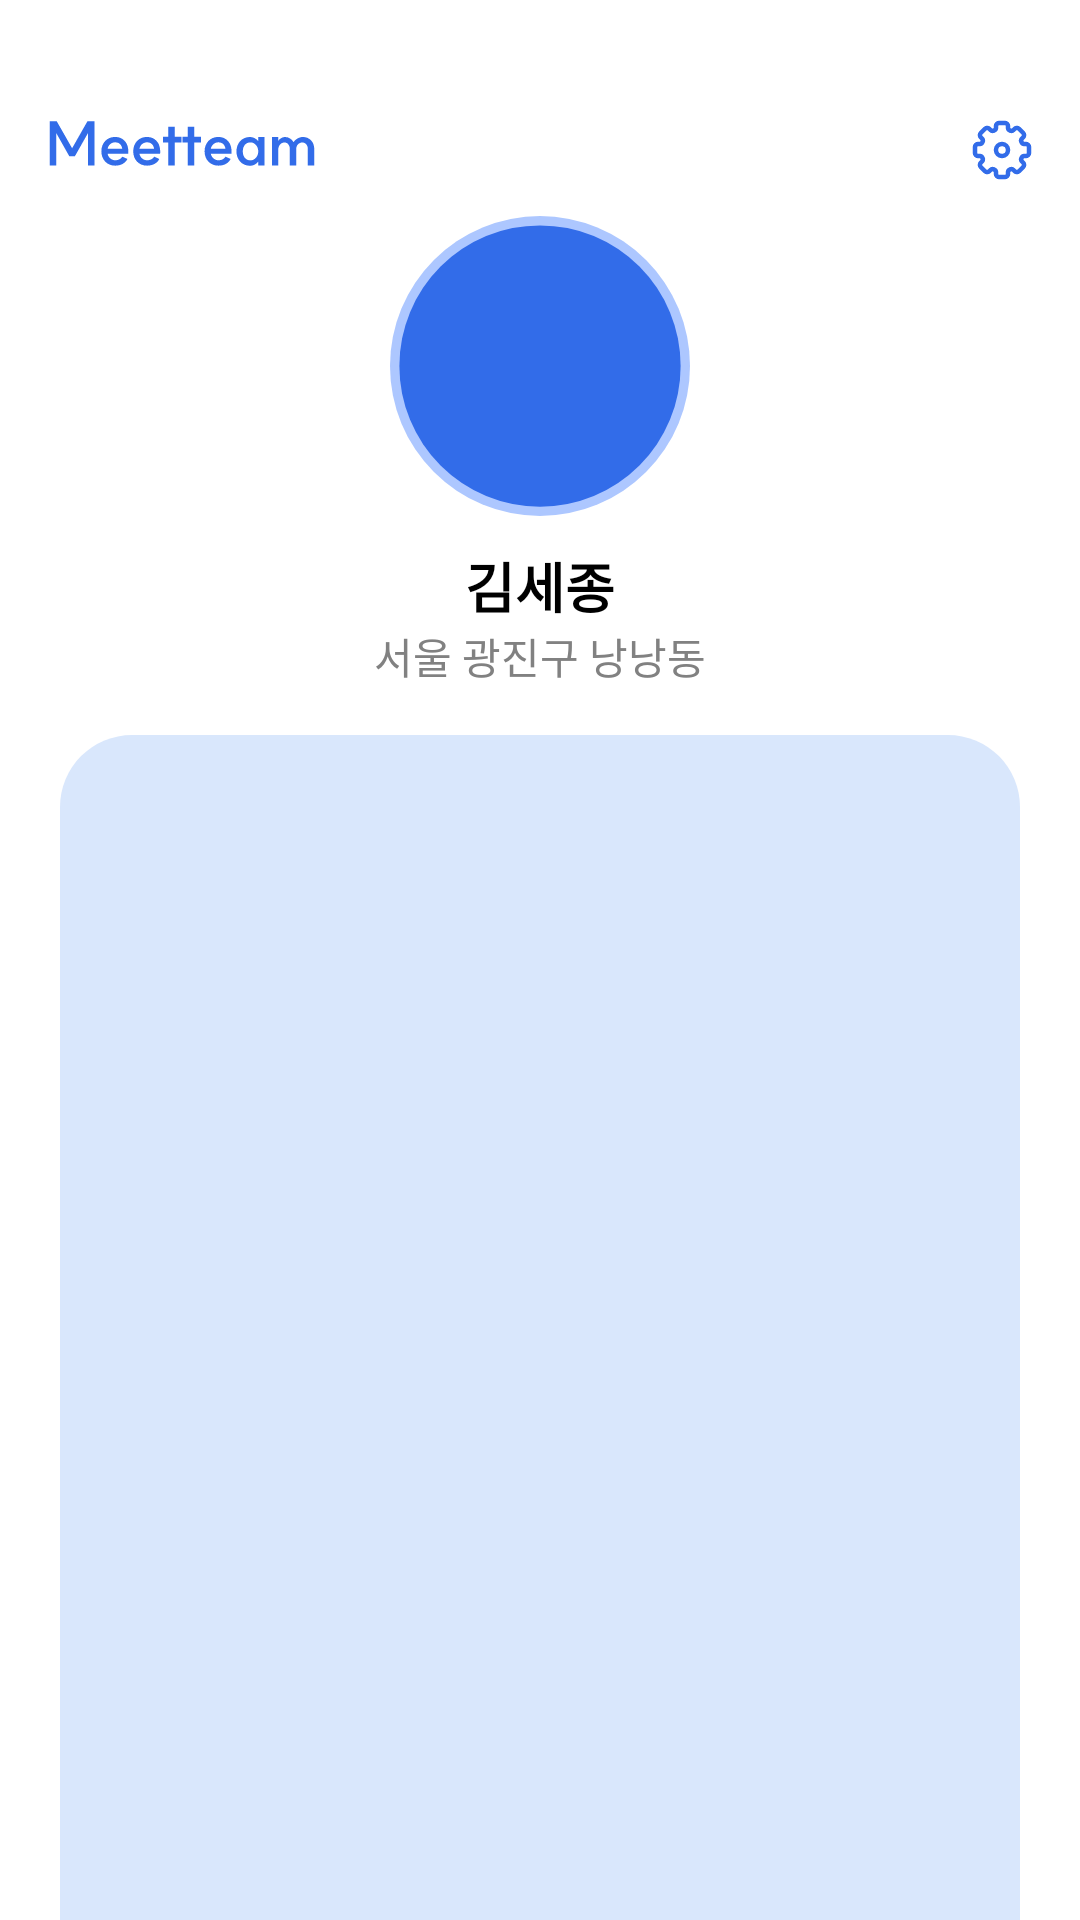

Here is an Android app screen rendered from its layout file. Give the layout XML and the strings, colors and styles it references.
<!-- AndroidManifest.xml: application theme Theme.Meetteam -->
<!-- res/layout/fragment_4_my_page.xml -->
<?xml version="1.0" encoding="utf-8"?>
<androidx.constraintlayout.widget.ConstraintLayout
    xmlns:android="http://schemas.android.com/apk/res/android"
    xmlns:app="http://schemas.android.com/apk/res-auto"
    android:layout_width="match_parent"
    android:layout_height="match_parent"
    android:background="#FFFFFF">

    

    <ImageView
        android:id="@+id/logo"
        android:layout_width="wrap_content"
        android:layout_height="wrap_content"
        android:background="@drawable/meetteam_logo"
        android:layout_marginTop="40dp"
        android:layout_marginStart="16dp"
        app:layout_constraintStart_toStartOf="parent"
        app:layout_constraintTop_toTopOf="parent"
        />

    <ImageButton
        android:id="@+id/settingbutton"
        android:layout_width="wrap_content"
        android:layout_height="wrap_content"
        android:background="@drawable/mypage_setting"
        android:layout_marginTop="40dp"
        app:layout_constraintTop_toTopOf="parent"
        app:layout_constraintEnd_toEndOf="parent"
        android:layout_marginEnd="16dp"
        />
    
    <ImageView
        android:id="@+id/profileImage"
        android:layout_width="100dp"
        android:layout_height="100dp"
        android:layout_marginTop="16dp"
        android:layout_marginBottom="8dp"
        android:src="@drawable/mypage_profile_placeholder"
        app:layout_constraintTop_toBottomOf="@id/logo"
        app:layout_constraintStart_toStartOf="parent"
        app:layout_constraintEnd_toEndOf="parent" />

    <TextView
        android:id="@+id/userName"
        android:layout_width="wrap_content"
        android:layout_height="wrap_content"
        android:text="김세종"
        android:textSize="18sp"
        android:textStyle="bold"
        android:textColor="@color/black"
        android:layout_marginTop="10dp"
        app:layout_constraintTop_toBottomOf="@id/profileImage"
        app:layout_constraintStart_toStartOf="parent"
        app:layout_constraintEnd_toEndOf="parent" />

    <TextView
        android:id="@+id/userLocation"
        android:layout_width="wrap_content"
        android:layout_height="wrap_content"
        android:text="서울 광진구 낭낭동"
        android:textSize="14sp"
        android:textColor="@color/gray"
        app:layout_constraintTop_toBottomOf="@id/userName"
        app:layout_constraintStart_toStartOf="parent"
        app:layout_constraintEnd_toEndOf="parent" />

    
    <androidx.recyclerview.widget.RecyclerView
        android:scrollbars="vertical"
        android:id="@+id/recyclerViewSchedules"
        android:layout_width="0dp"
        android:layout_height="0dp"
        android:layout_marginHorizontal="20dp"
        android:layout_marginTop="16dp"
        android:padding="30dp"
        android:background="@drawable/mypage_calendar_rounded_background"
        app:layout_constraintTop_toBottomOf="@id/userLocation"
        app:layout_constraintStart_toStartOf="parent"
        app:layout_constraintEnd_toEndOf="parent"
        app:layout_constraintBottom_toBottomOf="parent"/>
</androidx.constraintlayout.widget.ConstraintLayout>
<!-- resources referenced by this layout -->
<resources>
  <color name="black">#FF000000</color>
  <color name="gray">#818181</color>
  <!-- drawable meetteam_logo: png bitmap (drawable, 1569 bytes) -->
  <!-- drawable mypage_calendar_rounded_background (drawable) -->
  <?xml version="1.0" encoding="utf-8"?>
  <shape xmlns:android="http://schemas.android.com/apk/res/android">
      <solid android:color="#D9E7FC"/>
  
      
      <corners
          android:topLeftRadius="24dp"
          android:topRightRadius="24dp"
          android:bottomLeftRadius="0dp"
          android:bottomRightRadius="0dp"/>
  </shape>
  <!-- drawable mypage_profile_placeholder (drawable) -->
  <vector xmlns:android="http://schemas.android.com/apk/res/android"
      android:width="96dp"
      android:height="96dp"
      android:viewportWidth="96"
      android:viewportHeight="96">
    <path
        android:pathData="M48,0L48,0A48,48 0,0 1,96 48L96,48A48,48 0,0 1,48 96L48,96A48,48 0,0 1,0 48L0,48A48,48 0,0 1,48 0z"
        android:fillColor="#ADC7FF"/>
    <path
        android:pathData="M48,3L48,3A45,45 0,0 1,93 48L93,48A45,45 0,0 1,48 93L48,93A45,45 0,0 1,3 48L3,48A45,45 0,0 1,48 3z"
        android:fillColor="#326CE9"/>
  </vector>
  <!-- drawable mypage_setting (drawable) -->
  <vector xmlns:android="http://schemas.android.com/apk/res/android"
      android:width="20dp"
      android:height="20dp"
      android:viewportWidth="20"
      android:viewportHeight="20">
    <path
        android:pathData="M9,1H11C11.552,1 12,1.448 12,2V2.569C12,2.997 12.287,3.368 12.682,3.532C13.078,3.696 13.538,3.634 13.84,3.331L14.243,2.929C14.633,2.538 15.266,2.538 15.657,2.929L17.071,4.343C17.462,4.734 17.462,5.367 17.071,5.757L16.669,6.16C16.366,6.462 16.304,6.922 16.468,7.318C16.632,7.713 17.003,8 17.431,8L18,8C18.552,8 19,8.448 19,9V11C19,11.552 18.552,12 18,12H17.431C17.003,12 16.632,12.287 16.468,12.682C16.304,13.078 16.366,13.538 16.669,13.84L17.071,14.243C17.462,14.633 17.462,15.266 17.071,15.657L15.657,17.071C15.266,17.462 14.633,17.462 14.243,17.071L13.84,16.669C13.538,16.366 13.078,16.304 12.682,16.468C12.287,16.632 12,17.003 12,17.431V18C12,18.552 11.552,19 11,19H9C8.448,19 8,18.552 8,18V17.431C8,17.003 7.713,16.632 7.318,16.468C6.922,16.304 6.462,16.366 6.16,16.669L5.757,17.071C5.367,17.462 4.734,17.462 4.343,17.071L2.929,15.657C2.538,15.266 2.538,14.633 2.929,14.243L3.331,13.84C3.634,13.538 3.696,13.078 3.532,12.682C3.368,12.287 2.997,12 2.569,12H2C1.448,12 1,11.552 1,11V9C1,8.448 1.448,8 2,8L2.569,8C2.997,8 3.368,7.713 3.532,7.318C3.696,6.923 3.634,6.462 3.331,6.16L2.929,5.757C2.538,5.367 2.538,4.734 2.929,4.343L4.343,2.929C4.734,2.538 5.367,2.538 5.757,2.929L6.16,3.331C6.462,3.634 6.923,3.696 7.318,3.532C7.713,3.368 8,2.997 8,2.569V2C8,1.448 8.448,1 9,1Z"
        android:strokeWidth="1.5"
        android:fillColor="#00000000"
        android:strokeColor="#326CE9"/>
    <path
        android:pathData="M12,10C12,11.105 11.105,12 10,12C8.895,12 8,11.105 8,10C8,8.895 8.895,8 10,8C11.105,8 12,8.895 12,10Z"
        android:strokeWidth="1.5"
        android:fillColor="#00000000"
        android:strokeColor="#326CE9"/>
  </vector>
  <style name="Theme.Meetteam" parent="Base.Theme.Meetteam" />
  <style name="Base.Theme.Meetteam" parent="Theme.Material3.DayNight.NoActionBar">
          
          
      </style>
</resources>
